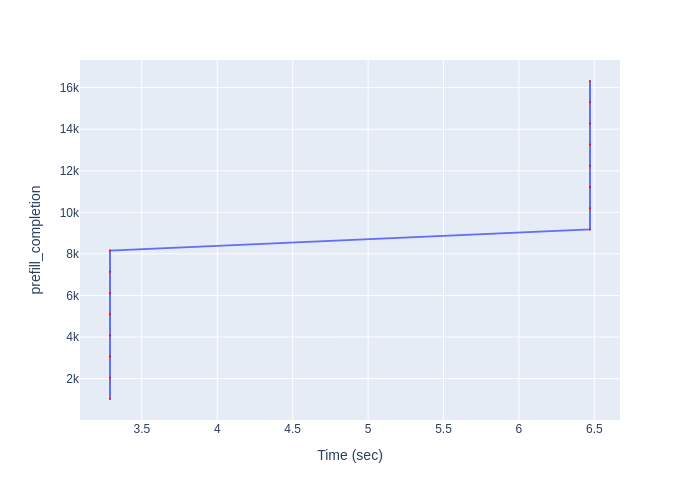

The data file committed next to this chart (first rows):
Time (sec), prefill_completion
3.289, 1020
3.289, 2040
3.289, 3060
3.289, 4080
3.289, 5100
3.289, 6120
3.289, 7140
3.289, 8160
6.471, 9180
6.471, 10200
6.471, 11220
6.471, 12240
6.471, 13260
6.471, 14280
6.471, 15300
6.471, 16320
